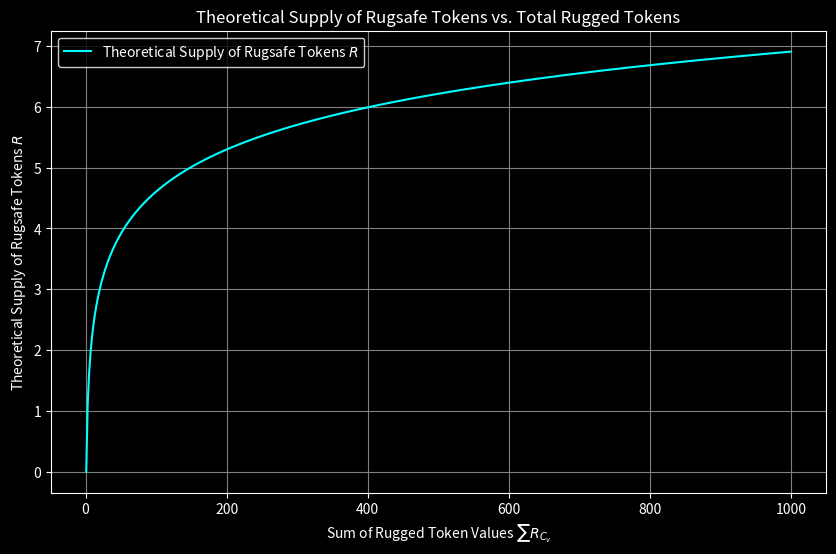

This chart was generated by the following Python code:
import numpy as np
import matplotlib.pyplot as plt

# Define a common style for all plots
plt.style.use('dark_background')

# Plot 1: Supply Regulation Plot
rugged_token_values = np.linspace(1, 1000, 500)
rugsafe_price = 1 / np.log(rugged_token_values)
rugsafe_supply = 1 / rugsafe_price

plt.figure(figsize=(10, 6))
plt.plot(rugged_token_values, rugsafe_supply, color='cyan', label=r'Theoretical Supply of Rugsafe Tokens $R$')
plt.xlabel(r'Sum of Rugged Token Values $\sum R_{C_v}$', color='white')
plt.ylabel('Theoretical Supply of Rugsafe Tokens $R$', color='white')
plt.title('Theoretical Supply of Rugsafe Tokens vs. Total Rugged Tokens', color='white')
plt.grid(True, color='gray')
plt.legend()
plt.tick_params(axis='x', colors='white')
plt.tick_params(axis='y', colors='white')
plt.legend(facecolor='black', edgecolor='white')
plt.show()

